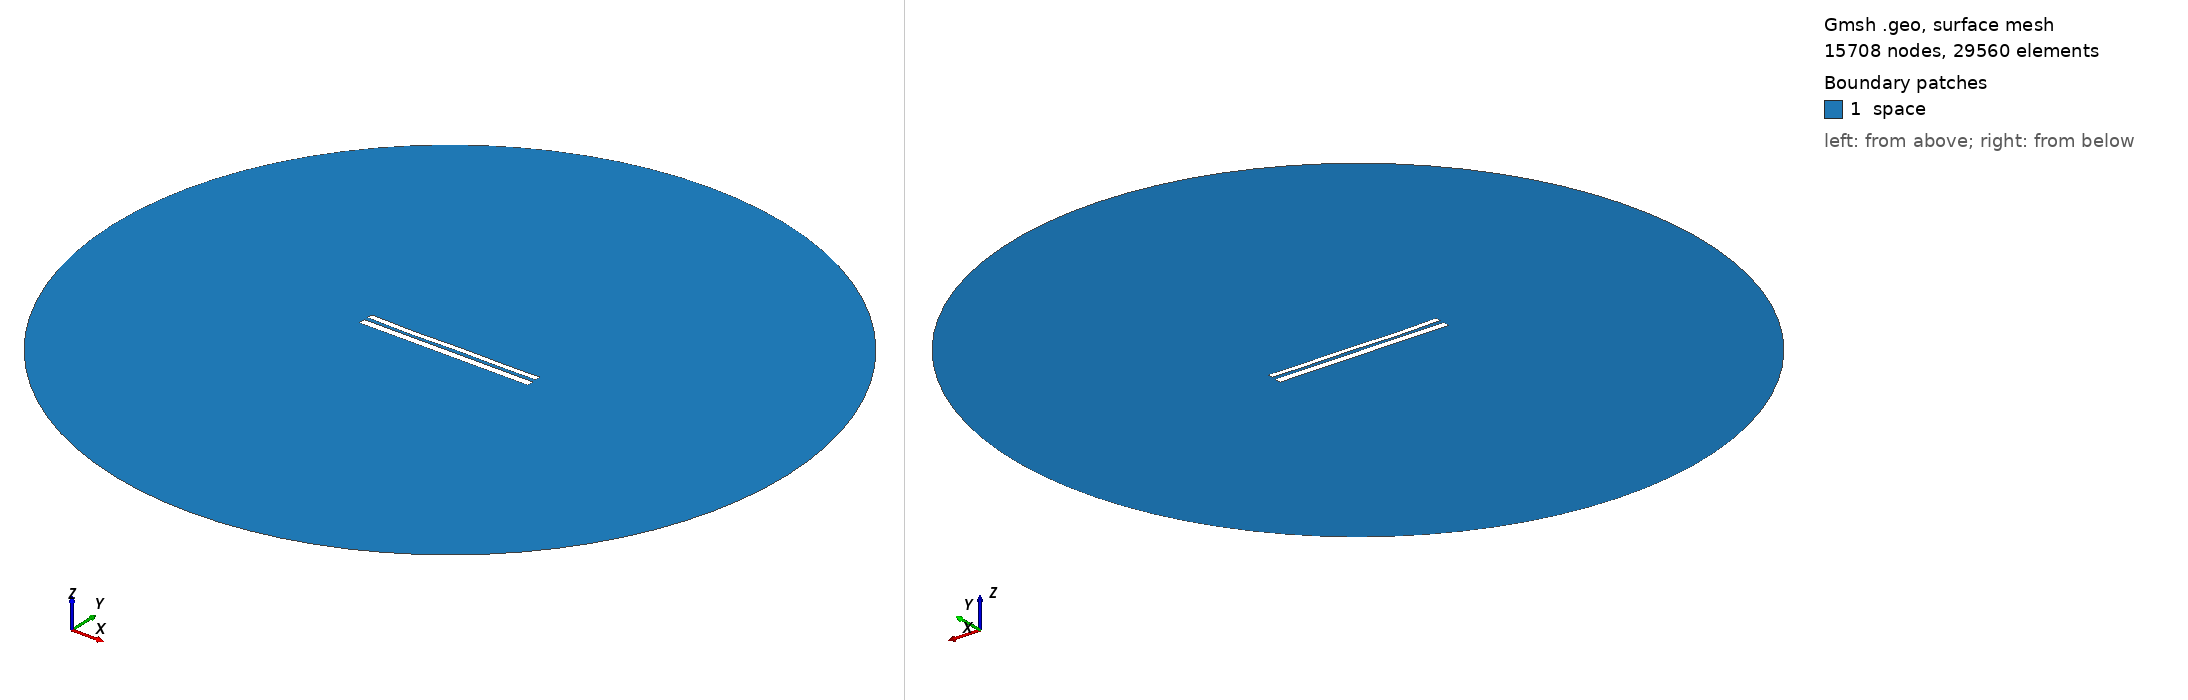

Gmsh geometry script, surface-meshed: 15708 nodes, 29560 surface elements. Boundary patches (legend numbers): 1 space. Left view from above one corner, right view from below the opposite corner. Legend entries are the model's physical surfaces. The drawing asked Gmsh for element sizes between 1% and 20% of the model's largest extent; the script's own settings can give other sizes.

=== 67.geo (drawn) ===
//---------------------------------------
// Geometry kernel
//---------------------------------------

SetFactory("OpenCASCADE");



//---------------------------------------
// Parameters of the geometry
//---------------------------------------

// Overetch of the upper plate
overetch = 0.3333333333333333;

// Distance between the plates
distance = 2.1666666666666665;

// Discretization over the x axis (for the deformation)
nx = 50; 

// Length of the plate
L = 100 - overetch; 

// Number of modes
n = 4; 

// 1st mode coefficient
coeff(1) = -0.15;
beta(1) = 0.596864 * 3.1415926535 / L;

// 2nd mode coefficient
coeff(2) = -0.15;
beta(2) = 1.49418 * 3.1415926535 / L;

// 3rd mode coefficient
coeff(3) = -0.15;
beta(3) = 2.50025 * 3.1415926535 / L;

// 4th mode coefficient
coeff(4) = -0.15;
beta(4) = 3.49999 * 3.1415926535 / L;



//---------------------------------------
// Upper plate (deformed rectangle)
//---------------------------------------

// Coordiantes of the upper plate
xmin = -50;
xmax = 50 - overetch;

// Height of the upper plate
yheight = 4 - 2 * overetch;

// Indexes of the points
UpperID[] = {};
LowerID[] = {};
LeftID[] = {};
RightID[] = {};

// Point index
p = 1;

// Horizontal edges
For i In {1:nx}
    x = xmin + (i-1)*(xmax - xmin)/(nx-1);

    y_bottom = distance / 2 + overetch;
    For j In {1:n}
        C = (Cosh(beta(j)*L) + Cos(beta(j)*L)) / (Sinh(beta(j)*L) + Sin(beta(j)*L));
        y_bottom  = y_bottom + coeff(j) * (Cosh(beta(j)*(x+50)) - Cos(beta(j)*(x+50)) - C * (Sinh(beta(j)*(x+50)) - Sin(beta(j)*(x+50))));
    EndFor

    y_top = y_bottom + yheight;

    Point(p) = {x, y_top, 0, 1.0};
    UpperID[i] = p;
    p = p + 1;

    Point(p) = {x, y_bottom, 0, 1.0};
    LowerID[i] = p;
    p = p + 1;
EndFor

// Create point lists
UpperPts[] = {}; LowerPts[] = {};
For i In {1:nx}
  UpperPts[] += {UpperID[i]};
  LowerPts[] += {LowerID[i]};
EndFor

// Build splines
Spline(1) = {UpperPts[]};
Spline(2) = {LowerPts[]};
Line(3) = {LowerPts[nx-1], UpperPts[nx-1]};
Line(4) = {LowerPts[0], UpperPts[0]};

// Build the plane surface
Curve Loop(1) = {2, 3, -1, -4};
Plane Surface(1) = {1};



//---------------------------------------
// Lower plate (rectangle)
//---------------------------------------

// Vertices
Point(1001) = {-50, -1, 0, 1.0};
Point(1002) = { 50, -1, 0, 1.0};
Point(1003) = { 50,  -5, 0, 1.0};
Point(1004) = {-50,  -5, 0, 1.0};

// Edges
Line(5) = {1001, 1002};
Line(6) = {1002, 1003};
Line(7) = {1003, 1004};
Line(8) = {1004, 1001};

// Plane surface
Line Loop(2) = {5, 6, 7, 8};
Plane Surface(2) = {2}; 



//---------------------------------------
// Outer (fictious) boundary
//---------------------------------------

// Points
Point(1005) = {0, 0, 0};       // Center
Point(1006) = {200, 0, 0};     // Start point
Point(1007) = {0, 200, 0};     // 90 degrees
Point(1008) = {-200, 0, 0};    // 180 degrees
Point(1009) = {0, -200, 0};    // 270 degrees

// Circle arcs (each needs start, center, end)
Circle(9) = {1006, 1005, 1007};
Circle(10) = {1007, 1005, 1008};
Circle(11) = {1008, 1005, 1009};
Circle(12) = {1009, 1005, 1006};

// Plane surface for the entire domain
Curve Loop(3) = {9, 10, 11, 12};
Surface(3) = {3};

// Subtract the plates from the whole domain to obtain the actual domain where we want to solve the equations
BooleanDifference{ Surface{3}; Delete; }{ Surface{1}; Surface{2}; Delete; }




//---------------------------------------
// Transfinite Lines/Curves
//---------------------------------------

// Set the number of points on the boundaries
r = 12;
d = 0.15;

// Plates
Transfinite Curve {1} = 50*r/4 Using Progression 1;
Transfinite Line {2} = 50*r Using Progression 1;
Transfinite Curve {3, 4} = 2*r Using Progression 1+d;
Transfinite Line {5} = 50*r Using Progression 1;
Transfinite Line {7} = 50*r/4 Using Progression 1;
Transfinite Line {6} = 2*r Using Progression 1+d;
Transfinite Line {8} = 2*r Using Progression 1-d;

// Outer boundary
Transfinite Line {9, 10, 11, 12} = 20 Using Progression 1;



//---------------------------------------
// Physical groups
//---------------------------------------                

// Physical curves (boundaries)
Physical Line("force_segment", 10) = {2};
Physical Line("upper_plate", 11) = {1, 3, 4};
Physical Line("lower_plate", 12) = {5, 6, 7, 8};
Physical Line("boundary", 20) = {9, 10, 11, 12};

// Physical Surfaces
Physical Surface("space", 30) = {3};



//---------------------------------------
// 6. Generate the Mesh
//---------------------------------------

// 2D mesh generation
Mesh 2;
